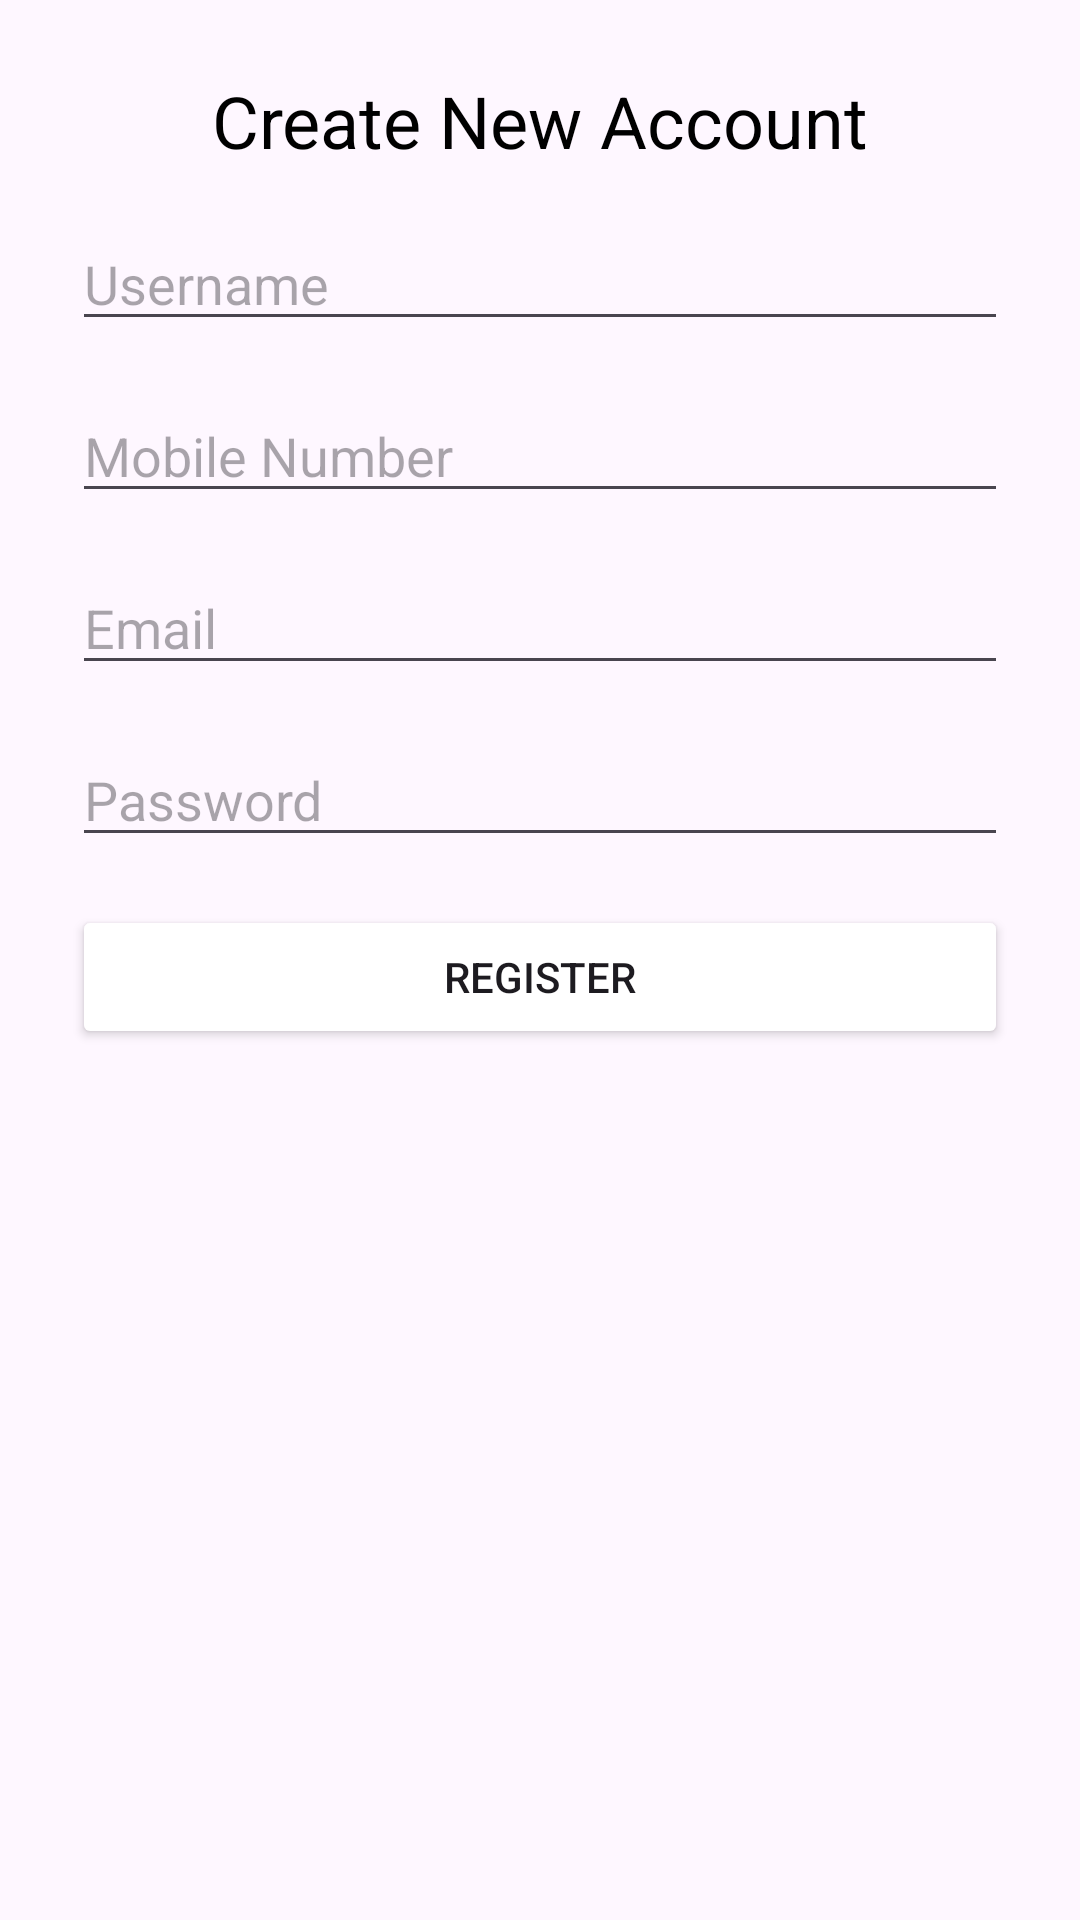

Layout XML and referenced resources for this Android screen:
<!-- AndroidManifest.xml: application theme Theme.Group5_FitHub -->
<!-- res/layout/register_page.xml -->
<androidx.constraintlayout.widget.ConstraintLayout
    xmlns:android="http://schemas.android.com/apk/res/android"
    xmlns:app="http://schemas.android.com/apk/res-auto"
    android:layout_width="match_parent"
    android:layout_height="match_parent">

    <TextView
        android:id="@+id/registerTitle"
        android:layout_width="wrap_content"
        android:layout_height="wrap_content"
        android:text="Create New Account"
        android:textSize="24sp"
        android:textColor="@android:color/black"
        app:layout_constraintTop_toTopOf="parent"
        app:layout_constraintStart_toStartOf="parent"
        app:layout_constraintEnd_toEndOf="parent"
        android:layout_marginTop="24dp"/>

    <EditText
        android:id="@+id/usernameInput"
        android:layout_width="0dp"
        android:layout_height="wrap_content"
        android:hint="Username"
        app:layout_constraintTop_toBottomOf="@id/registerTitle"
        app:layout_constraintStart_toStartOf="parent"
        app:layout_constraintEnd_toEndOf="parent"
        android:layout_marginTop="16dp"
        android:layout_marginStart="24dp"
        android:layout_marginEnd="24dp"/>

    <EditText
        android:id="@+id/mobileNumberInput"
        android:layout_width="0dp"
        android:layout_height="wrap_content"
        android:hint="Mobile Number"
        android:inputType="phone"
        app:layout_constraintTop_toBottomOf="@id/usernameInput"
        app:layout_constraintStart_toStartOf="parent"
        app:layout_constraintEnd_toEndOf="parent"
        android:layout_marginTop="16dp"
        android:layout_marginStart="24dp"
        android:layout_marginEnd="24dp"/>

    <EditText
        android:id="@+id/emailRegisterInput"
        android:layout_width="0dp"
        android:layout_height="wrap_content"
        android:hint="Email"
        android:inputType="textEmailAddress"
        app:layout_constraintTop_toBottomOf="@id/mobileNumberInput"
        app:layout_constraintStart_toStartOf="parent"
        app:layout_constraintEnd_toEndOf="parent"
        android:layout_marginTop="16dp"
        android:layout_marginStart="24dp"
        android:layout_marginEnd="24dp"/>

    <EditText
        android:id="@+id/passwordRegisterInput"
        android:layout_width="0dp"
        android:layout_height="wrap_content"
        android:hint="Password"
        android:inputType="textPassword"
        app:layout_constraintTop_toBottomOf="@id/emailRegisterInput"
        app:layout_constraintStart_toStartOf="parent"
        app:layout_constraintEnd_toEndOf="parent"
        android:layout_marginTop="16dp"
        android:layout_marginStart="24dp"
        android:layout_marginEnd="24dp"/>

    <Button
        android:id="@+id/registerButton"
        android:layout_width="0dp"
        android:layout_height="wrap_content"
        android:text="Register"
        android:backgroundTint="@color/green"
        app:layout_constraintTop_toBottomOf="@id/passwordRegisterInput"
        app:layout_constraintStart_toStartOf="parent"
        app:layout_constraintEnd_toEndOf="parent"
        android:layout_marginTop="16dp"
        android:layout_marginStart="24dp"
        android:layout_marginEnd="24dp"/>

</androidx.constraintlayout.widget.ConstraintLayout>
<!-- resources referenced by this layout -->
<resources>
  <style name="Theme.Group5_FitHub" parent="Base.Theme.Group5_FitHub" />
  <style name="Base.Theme.Group5_FitHub" parent="Theme.Material3.DayNight.NoActionBar">
          
          
      </style>
</resources>
